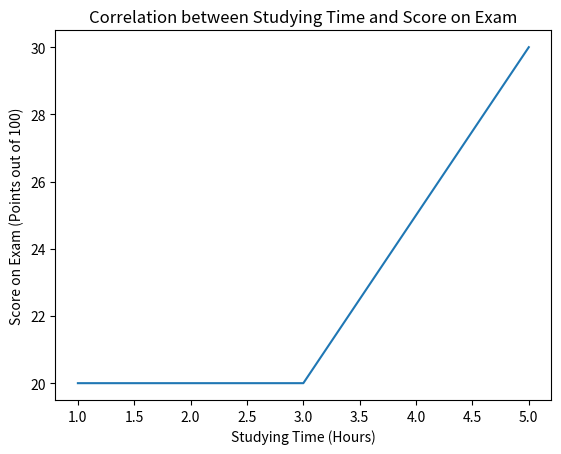

Reproduce this figure in Python.
#!/usr/bin/env python
# coding: utf-8

# In[11]:


import matplotlib.pyplot as lineplot
import numpy as np
import pandas as pd
#have to run each box


# In[12]:


#these act like coordinate points
y = [20,20,30]
x = [1,3,5]

#displays the lineplot
lineplot.plot(x,y)

#adding title to the line plot
lineplot.title("Correlation between Studying Time and Score on Exam")

#adding titles for x and y axis
lineplot.xlabel("Studying Time (Hours)")
lineplot.ylabel("Score on Exam (Points out of 100)")


lineplot.show()


# In[ ]:




